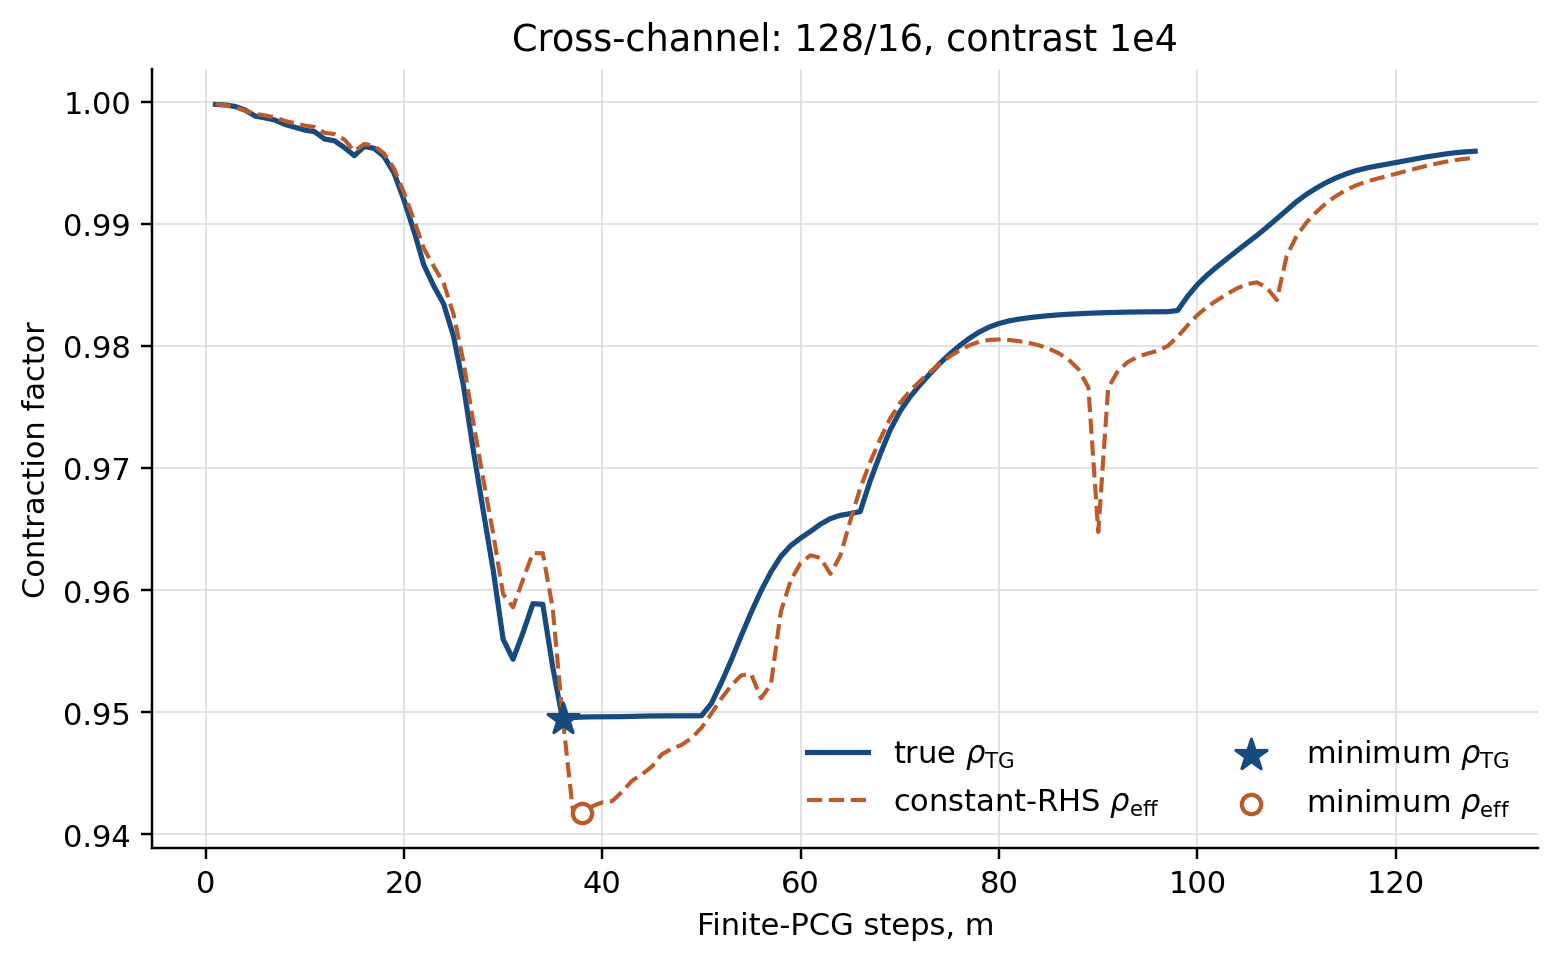

The table this chart was drawn from, first rows:
m, rho_TG, spectral_stage_difference, rho_eff, cycles, status
1, 0.9998, 3.26211e-06, 0.9998, 12000, slow-limit
2, 0.9998, 1.94416e-06, 0.9998, 12000, slow-limit
3, 0.9997, 5.87632e-07, 0.9996, 12000, slow-limit
4, 0.9994, 5.89899e-05, 0.9993, 12000, slow-limit
5, 0.9989, 1.07020e-10, 0.9991, 12000, slow-limit
6, 0.9987, 1.11022e-15, 0.9989, 12000, slow-limit
7, 0.9985, 5.12923e-14, 0.9988, 11158, converged
8, 0.9982, 2.17826e-13, 0.9985, 9058, converged
9, 0.998, 1.58762e-13, 0.9983, 8053, converged
10, 0.9977, 1.67644e-13, 0.9981, 7260, converged
11, 0.9976, 4.44089e-16, 0.998, 6810, converged
12, 0.997, 2.00950e-13, 0.9975, 5523, converged
13, 0.9968, 1.28342e-13, 0.9974, 5291, converged
14, 0.9963, 8.21565e-14, 0.9969, 4516, converged
15, 0.9956, 2.22045e-16, 0.996, 3447, converged
16, 0.9964, 0.00000e+00, 0.9966, 4043, converged
17, 0.9962, 1.54987e-13, 0.9964, 3873, converged
18, 0.9955, 0.00000e+00, 0.9958, 3291, converged
19, 0.9942, 6.66134e-16, 0.9946, 2541, converged
20, 0.992, 0.00000e+00, 0.9926, 1861, converged
21, 0.9895, 6.48370e-14, 0.9904, 1433, converged
22, 0.9867, 0.00000e+00, 0.988, 1148, converged
23, 0.985, 8.88178e-16, 0.9866, 1022, converged
24, 0.9835, 6.66134e-16, 0.9852, 926, converged
25, 0.9808, 7.48290e-14, 0.9826, 789, converged
26, 0.9768, 1.20348e-13, 0.9788, 644, converged
27, 0.9715, 1.45883e-13, 0.9738, 520, converged
28, 0.9665, 9.63674e-14, 0.9691, 441, converged
29, 0.9617, 1.93401e-13, 0.9647, 384, converged
30, 0.956, 4.01901e-14, 0.9597, 336, converged
31, 0.9544, 0.00000e+00, 0.9586, 327, converged
32, 0.9565, 3.93019e-14, 0.9609, 347, converged
33, 0.9589, 4.21885e-15, 0.9631, 368, converged
34, 0.9589, 2.84217e-14, 0.963, 367, converged
35, 0.9537, 0.00000e+00, 0.9586, 327, converged
36, 0.9494, 3.10862e-15, 0.9496, 268, converged
37, 0.9496, 2.22045e-16, 0.9422, 232, converged
38, 0.9496, 1.99840e-15, 0.9418, 231, converged
39, 0.9496, 0.00000e+00, 0.9423, 233, converged
40, 0.9496, 4.44089e-16, 0.9426, 234, converged
41, 0.9496, 2.22045e-16, 0.9427, 235, converged
42, 0.9497, 0.00000e+00, 0.9435, 238, converged
43, 0.9497, 0.00000e+00, 0.9444, 242, converged
44, 0.9497, 0.00000e+00, 0.9449, 244, converged
45, 0.9497, 0.00000e+00, 0.9456, 247, converged
46, 0.9497, 0.00000e+00, 0.9466, 252, converged
47, 0.9497, 0.00000e+00, 0.947, 254, converged
48, 0.9497, 0.00000e+00, 0.9473, 256, converged
49, 0.9497, 0.00000e+00, 0.9479, 259, converged
50, 0.9497, 2.22045e-16, 0.9487, 263, converged
51, 0.9507, 4.44089e-16, 0.9499, 269, converged
52, 0.9524, 0.00000e+00, 0.9511, 276, converged
53, 0.9543, 0.00000e+00, 0.9522, 283, converged
54, 0.9563, 0.00000e+00, 0.953, 288, converged
55, 0.9582, 0.00000e+00, 0.9532, 288, converged
56, 0.96, 0.00000e+00, 0.9512, 276, converged
57, 0.9615, 0.00000e+00, 0.9523, 283, converged
58, 0.9628, 0.00000e+00, 0.9583, 324, converged
59, 0.9637, 0.00000e+00, 0.9608, 346, converged
60, 0.9643, 0.00000e+00, 0.9623, 360, converged
... 68 more rows
